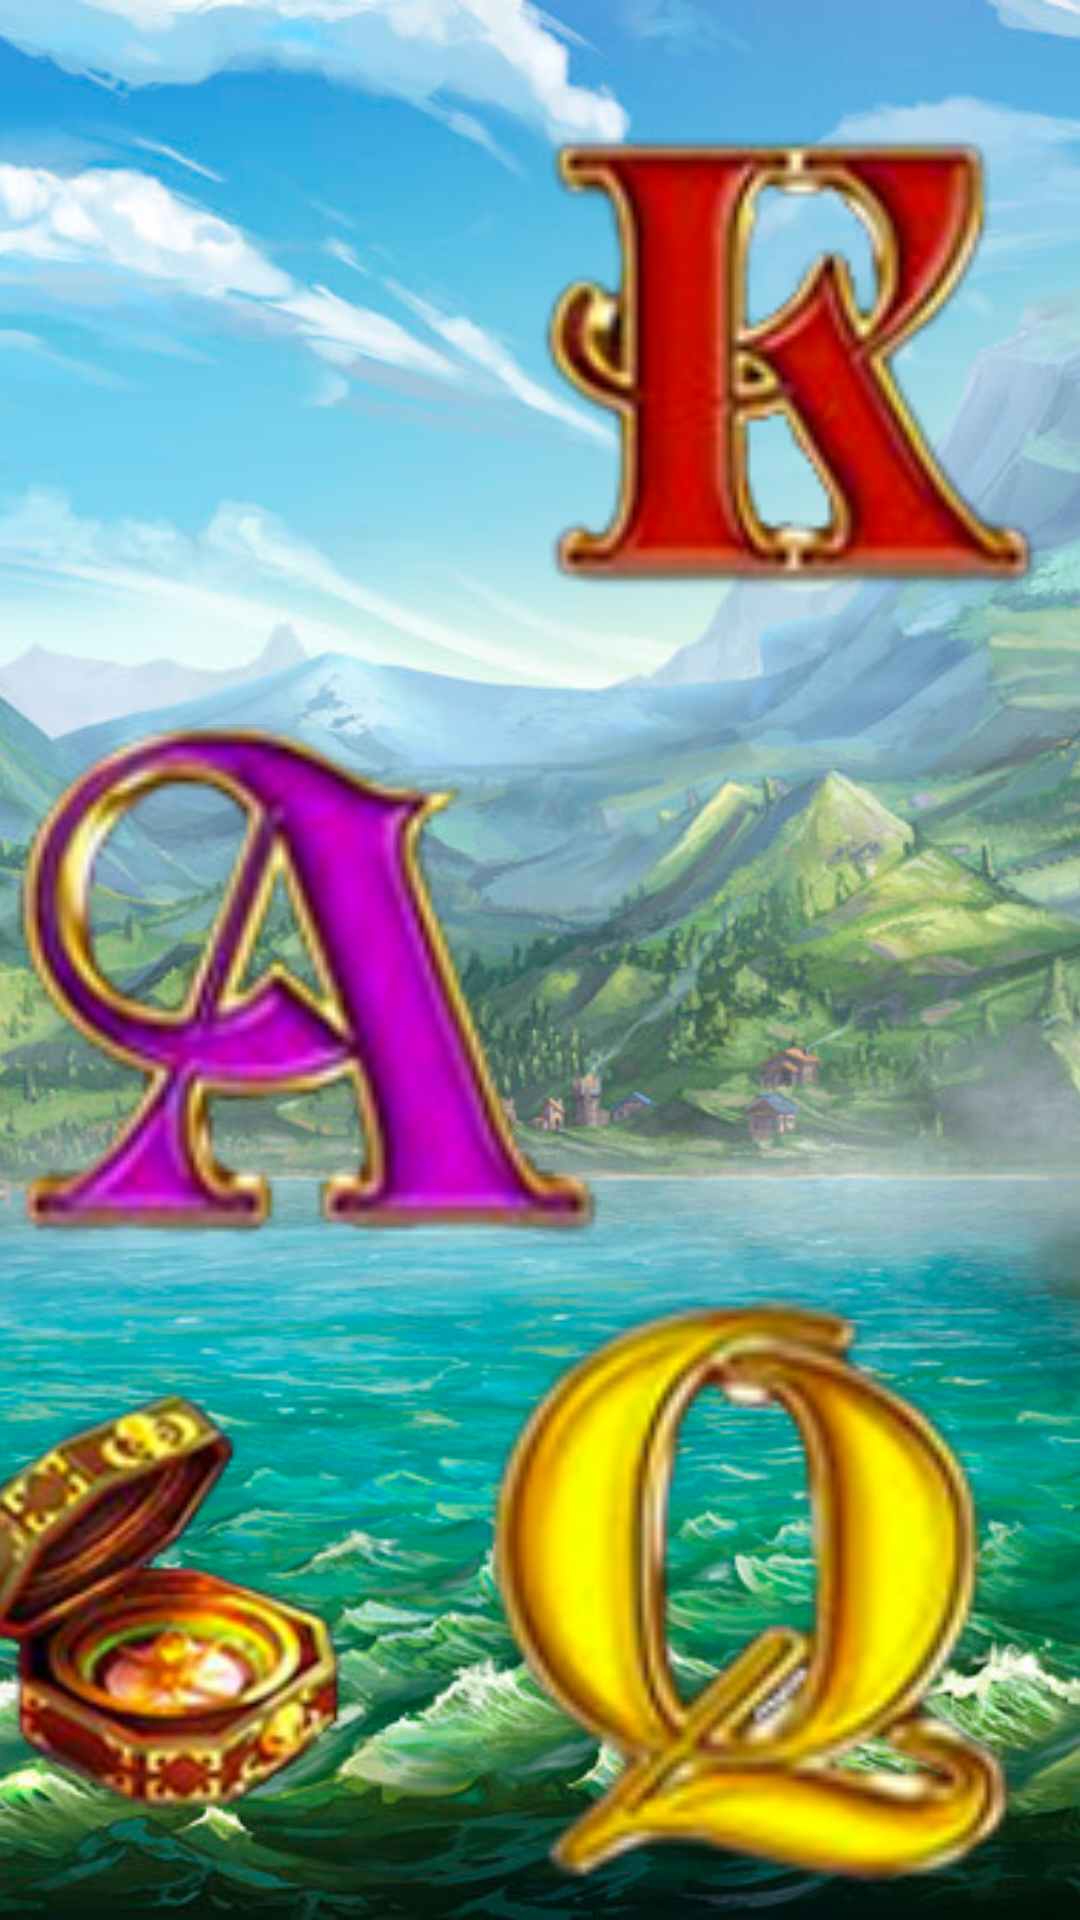

Android layout source for this screen:
<!-- AndroidManifest.xml: application theme Theme.PiratesTreasure -->
<!-- res/layout/privac.xml -->
<?xml version="1.0" encoding="utf-8"?>
<androidx.constraintlayout.widget.ConstraintLayout xmlns:android="http://schemas.android.com/apk/res/android"
    xmlns:app="http://schemas.android.com/apk/res-auto"
    xmlns:tools="http://schemas.android.com/tools"
    android:layout_width="match_parent"
    android:layout_height="match_parent">

    <ImageView
        android:id="@+id/imageView3"
        android:layout_width="0dp"
        android:layout_height="0dp"
        android:scaleType="centerCrop"
        app:layout_constraintBottom_toBottomOf="parent"
        app:layout_constraintEnd_toEndOf="parent"
        app:layout_constraintStart_toStartOf="parent"
        app:layout_constraintTop_toTopOf="parent"
        app:srcCompat="@drawable/bg" />

    <ImageView
        android:id="@+id/imageView4"
        android:layout_width="167dp"
        android:layout_height="211dp"
        android:layout_marginTop="16dp"
        app:layout_constraintEnd_toEndOf="parent"
        app:layout_constraintHorizontal_bias="0.934"
        app:layout_constraintStart_toStartOf="parent"
        app:layout_constraintTop_toTopOf="parent"
        app:srcCompat="@drawable/ic_slot_1" />

    <ImageView
        android:id="@+id/imageView5"
        android:layout_width="196dp"
        android:layout_height="201dp"
        app:layout_constraintEnd_toEndOf="parent"
        app:layout_constraintHorizontal_bias="0.027"
        app:layout_constraintStart_toStartOf="parent"
        app:layout_constraintTop_toBottomOf="@+id/imageView4"
        app:srcCompat="@drawable/ic_slot_2" />

    <ImageView
        android:id="@+id/imageView6"
        android:layout_width="194dp"
        android:layout_height="197dp"
        android:layout_marginTop="4dp"
        app:layout_constraintEnd_toEndOf="parent"
        app:layout_constraintHorizontal_bias="0.926"
        app:layout_constraintStart_toStartOf="parent"
        app:layout_constraintTop_toBottomOf="@+id/imageView5"
        app:srcCompat="@drawable/ic_slot_3" />

    <ImageView
        android:id="@+id/imageView7"
        android:layout_width="164dp"
        android:layout_height="162dp"
        android:layout_marginEnd="20dp"
        app:layout_constraintBottom_toBottomOf="parent"
        app:layout_constraintEnd_toStartOf="@+id/imageView6"
        app:layout_constraintTop_toBottomOf="@+id/imageView5"
        app:layout_constraintVertical_bias="0.673"
        app:srcCompat="@drawable/ic_slot_4" />
</androidx.constraintlayout.widget.ConstraintLayout>
<!-- resources referenced by this layout -->
<resources>
  <!-- drawable bg: png bitmap (drawable, 603399 bytes) -->
  <!-- drawable ic_slot_1: png bitmap (drawable, 19890 bytes) -->
  <!-- drawable ic_slot_2: png bitmap (drawable, 22517 bytes) -->
  <!-- drawable ic_slot_3: png bitmap (drawable, 20327 bytes) -->
  <!-- drawable ic_slot_4: png bitmap (drawable, 36107 bytes) -->
  <style name="Theme.PiratesTreasure" parent="Theme.MaterialComponents.DayNight.NoActionBar">
          
          <item name="colorPrimary">@color/purple_500</item>
          <item name="colorPrimaryVariant">@color/purple_700</item>
          <item name="colorOnPrimary">@color/white</item>
          
          <item name="colorSecondary">@color/teal_200</item>
          <item name="colorSecondaryVariant">@color/teal_700</item>
          <item name="colorOnSecondary">@color/black</item>
          
          <item name="android:statusBarColor" tools:targetApi="l">?attr/colorPrimaryVariant</item>
          
      </style>
  <color name="purple_500">#FF6200EE</color>
  <color name="purple_700">#FF3700B3</color>
  <color name="white">#FFFFFFFF</color>
  <color name="teal_200">#FF03DAC5</color>
  <color name="teal_700">#FF018786</color>
  <color name="black">#FF000000</color>
</resources>
